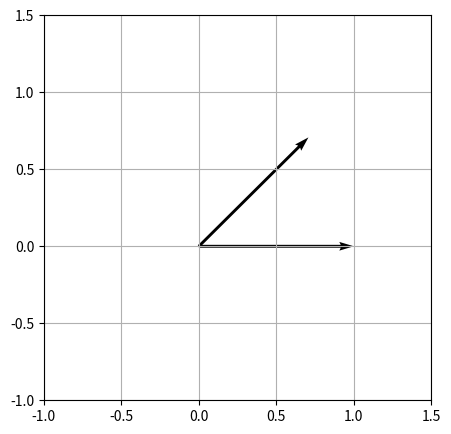

Recreate this plot in Python.
import numpy as np

u = np.array([1,0])
v = np.array([0,1])

print("Dot product:", np.dot(u,v))


theta = np.pi/4

Q = np.array([
    [np.cos(theta), -np.sin(theta)],
    [np.sin(theta),  np.cos(theta)]
])

print(Q.T @ Q)


Q_inv = np.linalg.inv(Q)

print(Q_inv)
print(Q.T)


import matplotlib.pyplot as plt

v = np.array([1,0])
new_v = Q @ v

plt.figure(figsize=(5,5))

plt.quiver(0,0,v[0],v[1],
           angles='xy',
           scale_units='xy',
           scale=1)

plt.quiver(0,0,new_v[0],new_v[1],
           angles='xy',
           scale_units='xy',
           scale=1)

plt.xlim(-1,1.5)
plt.ylim(-1,1.5)
plt.grid(True)
plt.show()


A = np.array([
    [1,2],
    [3,4],
    [5,6]
])

Q,R = np.linalg.qr(A)

print("Q:")
print(Q)

print("\nR:")
print(R)


print(np.allclose(A, Q @ R))
